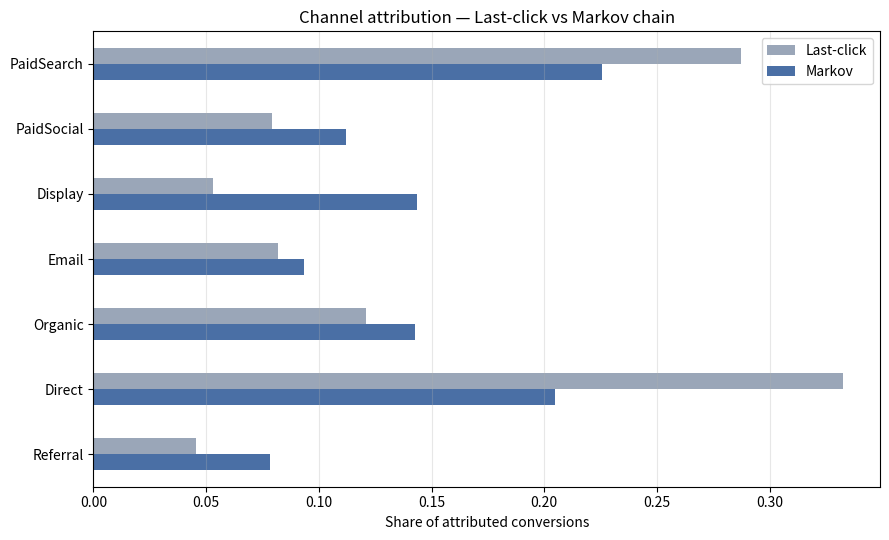

Recreate this plot in Python.
"""
Multi-Touch Attribution — Markov chain attribution
===================================================

Self-contained demo. Generates synthetic user journeys across 7 channels,
fits a Markov chain on the transitions, computes per-channel removal effect,
and compares to last-click and first-click attribution.

Run:
    pip install -r requirements.txt
    python multi_touch_attribution.py

Output:
    - Console table comparing channel weights: last-click / first-click / Markov
    - attribution_compare.png: side-by-side bars
"""

import numpy as np
import pandas as pd
import matplotlib.pyplot as plt

SEED = 42
np.random.seed(SEED)

CHANNELS = ["PaidSearch", "PaidSocial", "Display", "Email", "Organic", "Direct", "Referral"]
STATES   = ["Start"] + CHANNELS + ["Conversion", "Null"]
N_STATES = len(STATES)
IDX = {s: i for i, s in enumerate(STATES)}


# ────────────────────────────────────────────────────────────────────
# 1. Synthetic journeys
#
# Each user has a journey of 1–8 touches across the 7 channels, ending in
# Conversion or Null. The channel mix is biased so that:
#   - Display is a common discovery channel (high first-touch frequency)
#   - PaidSearch tends to close the journey (high last-touch frequency)
#   - Email shows up in the middle of nurture sequences
#   - Direct often appears as a returning-user last touch
#
# This mimics the "last-click overcredits closers" pattern.
# ────────────────────────────────────────────────────────────────────

# Channel transition biases (rows = from, cols = to)
# This generative model is what Markov should be able to recover.

START_PROBS = np.array([0.18, 0.12, 0.28, 0.06, 0.18, 0.10, 0.08])  # entry channel mix
# Roughly: 28% start at Display, 18% PaidSearch / Organic, etc.

# Within-journey transitions (each channel × each channel)
# Display tends to → PaidSearch (nudges intent searches)
# Email tends to → PaidSearch / Direct (converts the nurture)
TRANSITION_BIAS = np.array([
    # PS    PSoc  Disp  Email Org   Direct Ref
    [0.20, 0.10, 0.15, 0.10, 0.10, 0.25, 0.10],  # PaidSearch
    [0.20, 0.15, 0.15, 0.10, 0.10, 0.20, 0.10],  # PaidSocial
    [0.35, 0.15, 0.10, 0.10, 0.10, 0.15, 0.05],  # Display → PaidSearch
    [0.30, 0.10, 0.05, 0.10, 0.10, 0.30, 0.05],  # Email → PaidSearch / Direct
    [0.25, 0.10, 0.10, 0.05, 0.20, 0.20, 0.10],  # Organic
    [0.15, 0.10, 0.05, 0.10, 0.15, 0.40, 0.05],  # Direct (sticky)
    [0.30, 0.15, 0.10, 0.05, 0.20, 0.15, 0.05],  # Referral
])

# Per-channel conversion probability when this is the LAST touch
LAST_TOUCH_CONVERT = {
    "PaidSearch": 0.16, "PaidSocial": 0.08, "Display": 0.04, "Email": 0.12,
    "Organic":    0.10, "Direct":     0.20, "Referral":   0.07,
}

# Per-step probability of ending the journey
END_PROB = 0.32


def generate_journey() -> tuple[list[str], int]:
    """Return (path, converted)."""
    path = []
    # First touch
    cur = np.random.choice(CHANNELS, p=START_PROBS)
    path.append(cur)
    while True:
        if np.random.rand() < END_PROB:
            # End the journey — decide if it converts based on last touch
            converted = int(np.random.rand() < LAST_TOUCH_CONVERT[cur])
            return path, converted
        # Continue: sample next channel from transition bias
        nxt = np.random.choice(CHANNELS, p=TRANSITION_BIAS[CHANNELS.index(cur)])
        path.append(nxt)
        cur = nxt
        if len(path) >= 8:
            converted = int(np.random.rand() < LAST_TOUCH_CONVERT[cur])
            return path, converted


def generate_journeys(n: int = 250_000) -> list[tuple[list[str], int]]:
    return [generate_journey() for _ in range(n)]


# ────────────────────────────────────────────────────────────────────
# 2. Heuristics — last-click and first-click attribution
# ────────────────────────────────────────────────────────────────────

def last_click_attribution(journeys) -> dict[str, float]:
    counts = {ch: 0 for ch in CHANNELS}
    for path, converted in journeys:
        if converted:
            counts[path[-1]] += 1
    total = sum(counts.values())
    return {ch: c / total for ch, c in counts.items()}


def first_click_attribution(journeys) -> dict[str, float]:
    counts = {ch: 0 for ch in CHANNELS}
    for path, converted in journeys:
        if converted:
            counts[path[0]] += 1
    total = sum(counts.values())
    return {ch: c / total for ch, c in counts.items()}


# ────────────────────────────────────────────────────────────────────
# 3. Markov chain attribution
#
# Build absorbing Markov chain. States: Start → channels → Conversion / Null.
# Compute baseline P(Conversion | Start). For each channel, "remove" it
# (route all its outgoing edges to Null) and recompute. The drop in
# conversion probability is that channel's removal effect.
# ────────────────────────────────────────────────────────────────────

def build_transition_matrix(journeys) -> np.ndarray:
    P = np.zeros((N_STATES, N_STATES))
    for path, converted in journeys:
        seq = ["Start"] + path + (["Conversion"] if converted else ["Null"])
        for a, b in zip(seq[:-1], seq[1:]):
            P[IDX[a], IDX[b]] += 1
    row_sums = P.sum(axis=1, keepdims=True)
    with np.errstate(divide="ignore", invalid="ignore"):
        P = np.where(row_sums > 0, P / row_sums, 0)
    # Conversion and Null are absorbing — self-loop
    P[IDX["Conversion"], IDX["Conversion"]] = 1.0
    P[IDX["Null"],       IDX["Null"]]       = 1.0
    return P


def conversion_probability(P: np.ndarray) -> float:
    """For absorbing Markov chain — return P(reach Conversion | start at Start)."""
    transient = [i for i, s in enumerate(STATES) if s not in ("Conversion", "Null")]
    absorbing = [IDX["Conversion"], IDX["Null"]]
    Q = P[np.ix_(transient, transient)]
    R = P[np.ix_(transient, absorbing)]
    try:
        N = np.linalg.inv(np.eye(len(transient)) - Q)
    except np.linalg.LinAlgError:
        return 0.0
    B = N @ R   # rows = starting state, cols = [Conversion, Null]
    return float(B[transient.index(IDX["Start"]), 0])


def markov_attribution(journeys) -> dict[str, float]:
    """
    For each channel: 'remove' it by routing every visit to that channel
    directly to Null (the user gives up). The drop in P(Conversion | Start)
    is the channel's removal effect — its contribution to the system.
    Normalising across channels gives attribution weights.
    """
    P = build_transition_matrix(journeys)
    baseline = conversion_probability(P)

    removal_effects = {}
    for ch in CHANNELS:
        P_minus = P.copy()
        idx = IDX[ch]
        # Any time the walk reaches `ch`, it immediately goes to Null.
        # We model this by making `ch` an absorbing state that absorbs to Null.
        P_minus[idx, :]           = 0.0
        P_minus[idx, IDX["Null"]] = 1.0
        new_p = conversion_probability(P_minus)
        removal_effects[ch] = max(baseline - new_p, 0.0)

    total = sum(removal_effects.values())
    return {ch: re / total for ch, re in removal_effects.items()} if total > 0 else removal_effects


# ────────────────────────────────────────────────────────────────────
# Main
# ────────────────────────────────────────────────────────────────────

def main():
    print("Generating synthetic journeys…")
    journeys = generate_journeys(n=250_000)
    n_conv = sum(c for _, c in journeys)
    avg_touches = float(np.mean([len(p) for p, _ in journeys]))
    print(f"  n journeys = {len(journeys):,}  |  conversions = {n_conv:,} ({n_conv/len(journeys):.1%})")
    print(f"  median touches/journey = {int(np.median([len(p) for p, _ in journeys]))}")
    print(f"  mean   touches/journey = {avg_touches:.2f}")

    print("\nComputing attributions…")
    lc  = last_click_attribution(journeys)
    fc  = first_click_attribution(journeys)
    mc  = markov_attribution(journeys)

    df = pd.DataFrame({"Last-click": lc, "First-click": fc, "Markov": mc}).reindex(CHANNELS)
    df["Markov ÷ Last-click"] = (df["Markov"] / df["Last-click"]).round(2)
    formatted = df.copy()
    for col in ["Last-click", "First-click", "Markov"]:
        formatted[col] = formatted[col].map(lambda x: f"{x:.2%}")
    print("\n" + formatted.to_string())

    print("\nInterpretation:")
    over  = df[df["Markov ÷ Last-click"] < 0.85]
    under = df[df["Markov ÷ Last-click"] > 1.15]
    for ch, row in over.iterrows():
        print(f"  {ch:12s} OVERCREDITED by last-click  ({row['Last-click']:.0%} → Markov says {row['Markov']:.0%})")
    for ch, row in under.iterrows():
        print(f"  {ch:12s} UNDERCREDITED by last-click ({row['Last-click']:.0%} → Markov says {row['Markov']:.0%})")

    print("\nSaving attribution_compare.png …")
    ax = df[["Last-click", "Markov"]].plot.barh(figsize=(9, 5.5), color=["#9aa6b8", "#4A6FA5"])
    ax.invert_yaxis()
    ax.set_xlabel("Share of attributed conversions")
    ax.set_title("Channel attribution — Last-click vs Markov chain")
    ax.grid(axis="x", alpha=0.3)
    plt.tight_layout()
    plt.savefig("attribution_compare.png", dpi=120)
    print("  Done.")


if __name__ == "__main__":
    main()
